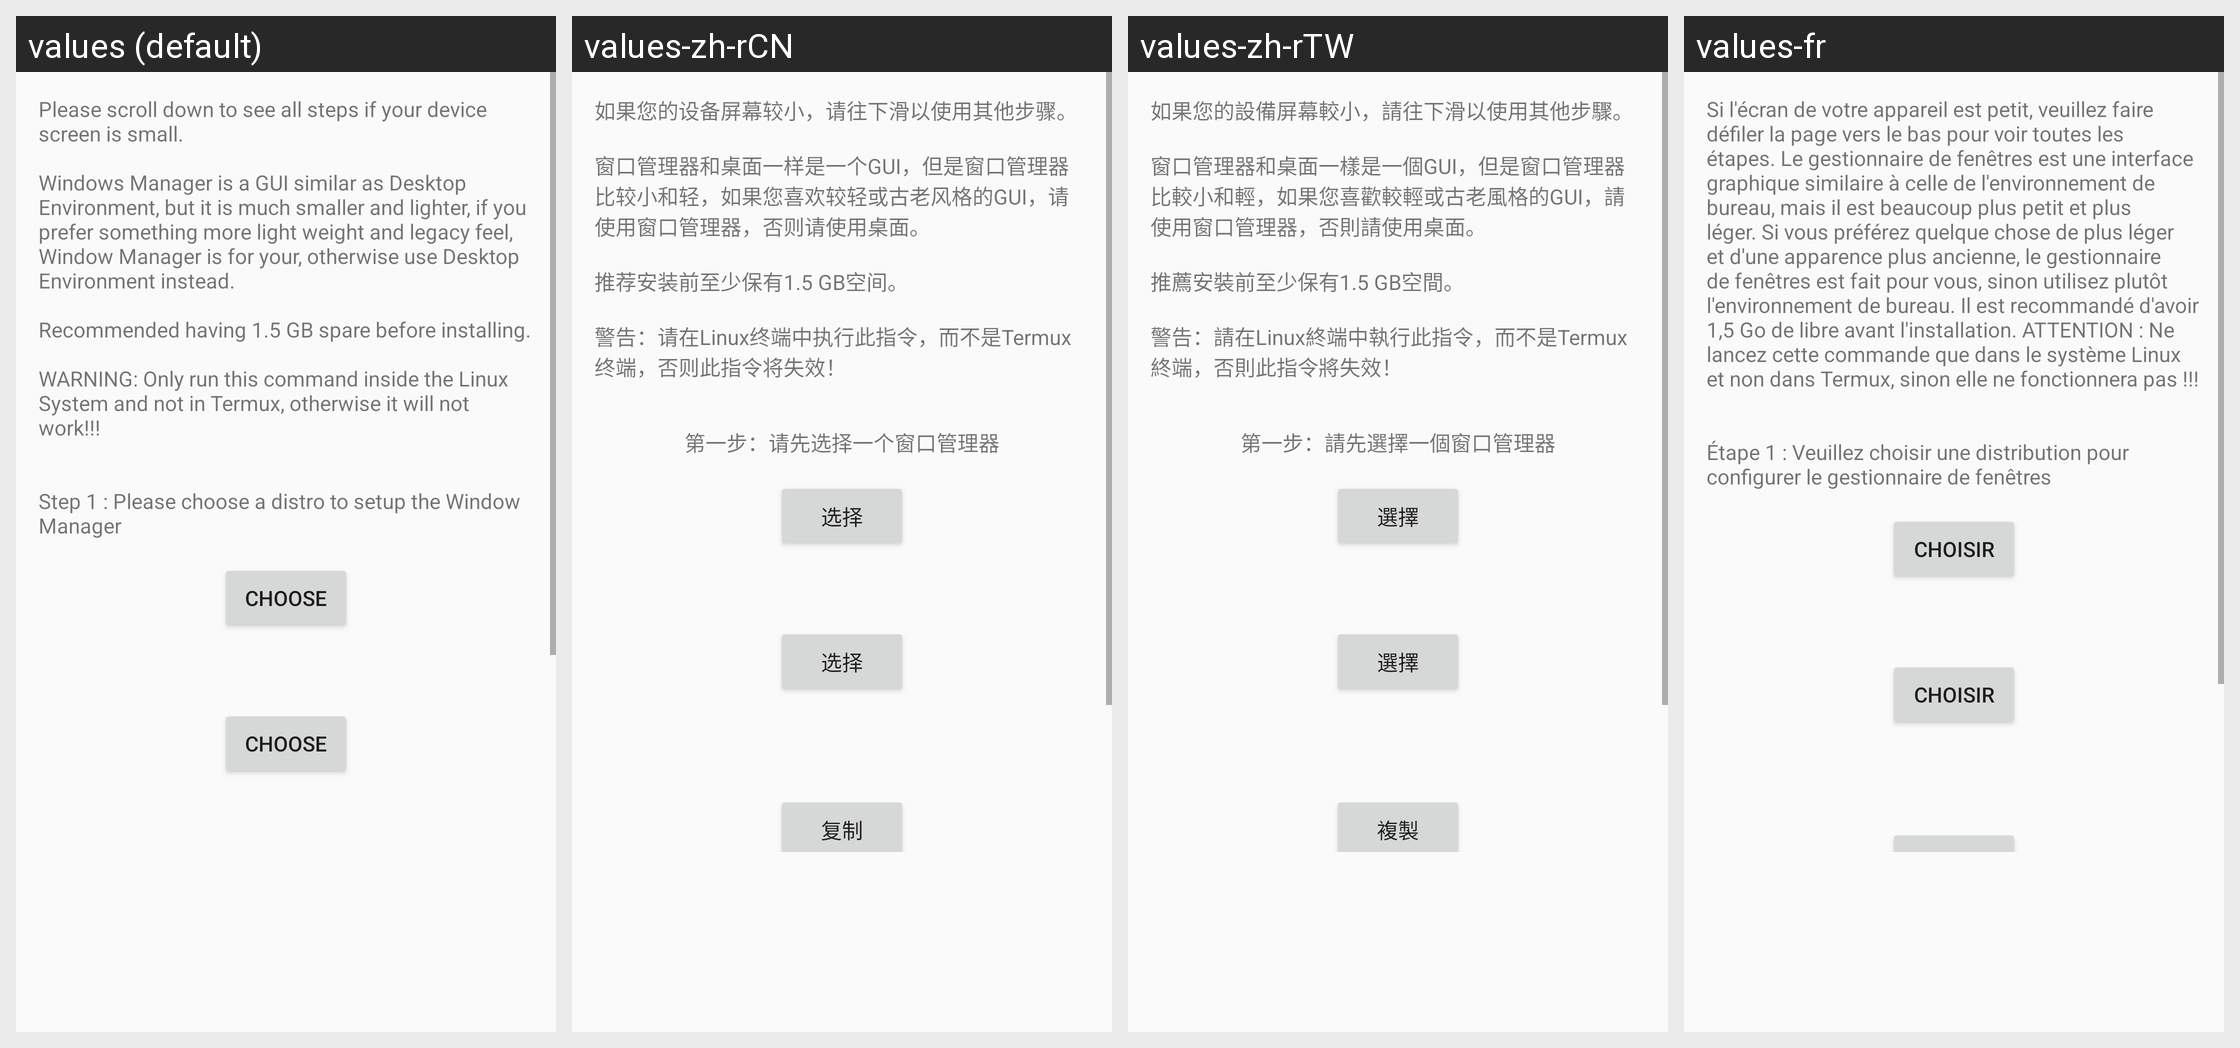

The Android screen above is rendered under several locales of the same app. Produce the string resources it draws, with the default and per-locale values.
Android screen res/layout/window_manager.xml rendered under 4 locales, left to right: values (default), values-zh-rCN, values-zh-rTW, values-fr. Device: Nexus 5 (rendered at 1080×1920; each locale shown at half size, 540×960, under a caption strip naming it); theme AppTheme.
Other locales in the repository, not shown: values-pt-rBR.
Strings drawn on this screen, with the default value and each locale's value (text and hints the layout hard-codes, and strings that could not be matched under every locale, appear in the picture but are not listed):

wm_step0
  values: Please scroll down to see all steps if your device screen is small.
      
      Windows Manager is a GUI similar as Desktop Environment, but it is much smaller and lighter, if you prefer something more light weight and legacy feel, Window Manager is for your, otherwise use Desktop Environment instead.
      
      Recommended having 1.5 GB spare before installing.
      
      WARNING: Only run this command inside the Linux System …[clipped]
  values-zh-rCN: 如果您的设备屏幕较小，请往下滑以使用其他步骤。
      
      窗口管理器和桌面一样是一个GUI，但是窗口管理器比较小和轻，如果您喜欢较轻或古老风格的GUI，请使用窗口管理器，否则请使用桌面。
      
      推荐安装前至少保有1.5 GB空间。
      
      警告：请在Linux终端中执行此指令，而不是Termux终端，否则此指令将失效！
  values-zh-rTW: 如果您的設備屏幕較小，請往下滑以使用其他步驟。 
      
      窗口管理器和桌面一樣是一個GUI，但是窗口管理器比較小和輕，如果您喜歡較輕或古老風格的GUI，請使用窗口管理器，否則請使用桌面。
      
      推薦安裝前至少保有1.5 GB空間。
      
      警告：請在Linux終端中執行此指令，而不是Termux終端，否則此指令將失效！
  values-fr: Si l'écran de votre appareil est petit, veuillez faire défiler la page vers le bas pour voir toutes les étapes. Le gestionnaire de fenêtres est une interface graphique similaire à celle de l'environnement de bureau, mais il est beaucoup plus petit et plus léger. Si vous préférez quelque chose de plus léger et d'une apparence plus ancienne, le gestionnaire de fenêtres est fait pour vous, sinon …[clipped]

wm_step1
  values: Step 1 : Please choose a distro to setup the Window Manager
  values-zh-rCN: 第一步：请先选择一个窗口管理器
  values-zh-rTW: 第一步：請先選擇一個窗口管理器
  values-fr: Étape 1 : Veuillez choisir une distribution pour configurer le gestionnaire de fenêtres

choose
  values: Choose
  values-zh-rCN: 选择
  values-zh-rTW: 選擇
  values-fr: Choisir
